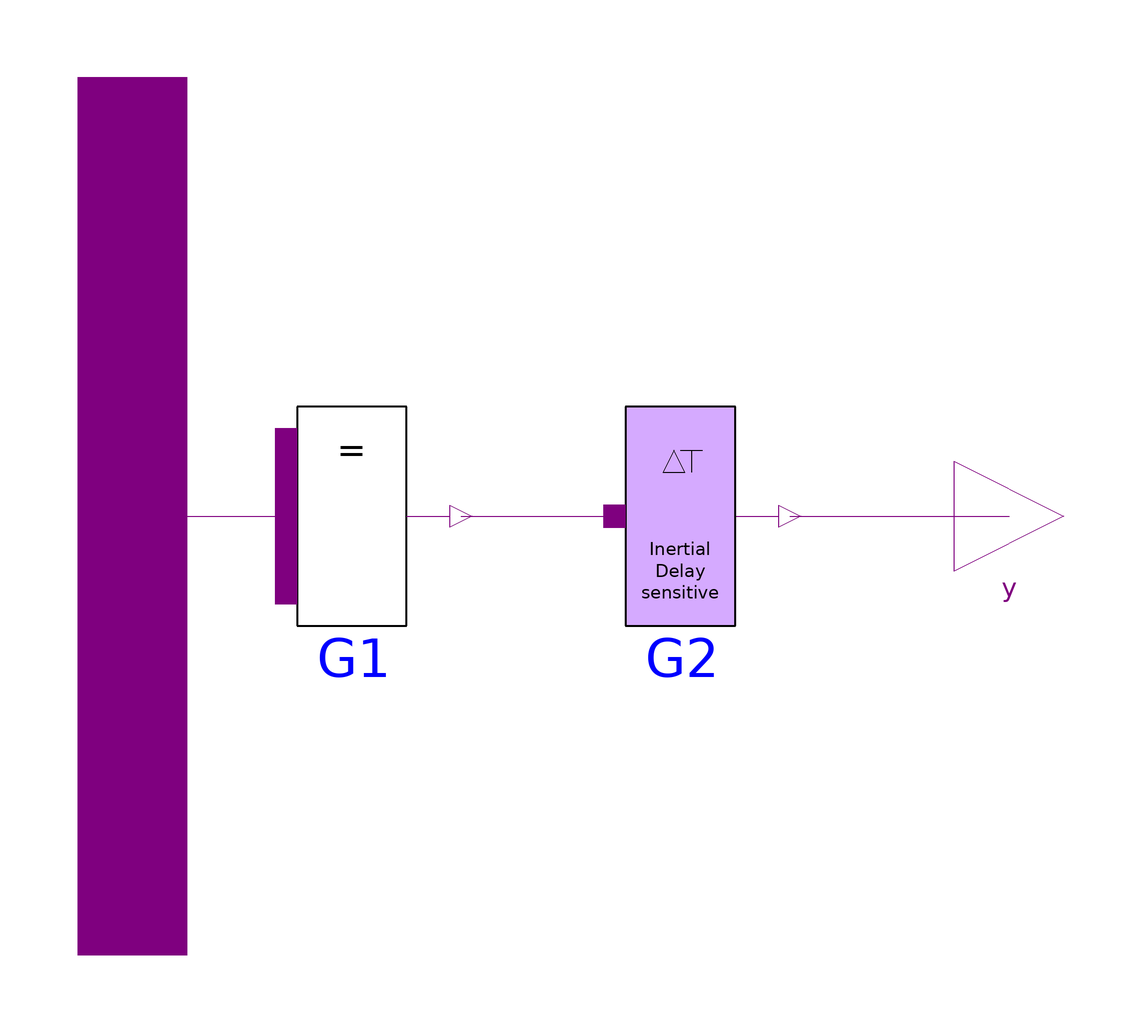

Above is the diagram view of the following Modelica model: its components placed by their Placement annotations and its connect equations drawn as lines.

model XnorGate "XnorGate with multiple input"
      import D = Modelica.Electrical.Digital;
      extends D.Delay.DelayParams;
      extends D.Interfaces.MISO;
      D.Basic.Xnor G1(final n = n) annotation(Placement(transformation(extent = {{-40,-20},{0,20}}, rotation = 0)));
      D.Delay.InertialDelaySensitive G2(tLH = tLH, tHL = tHL, y0 = y0) annotation(Placement(transformation(extent = {{20,-20},{60,20}}, rotation = 0)));
    equation
      connect(x,G1.x) annotation(Line(points = {{-60,0},{-32,0}}, color = {127,0,127}));
      connect(G2.y,y) annotation(Line(points = {{60,0},{100,0}}, color = {127,0,127}));
      connect(G1.y,G2.x) annotation(Line(points = {{0,0},{28,0}}, color = {127,0,127}));
      annotation(Documentation(info = "<HTML>
<P>
XNorGate with n input values, composed by XNor and sensitive intertial delay.
</P>
</HTML>
", revisions = "<HTML>
<ul>
<li><i>September 15, 2004</i> vector approach used for all fixed numbers of inputs
       by Christoph Clauss<br>
       </li>
<li><i>October 22, 2003</i>
       by Liane Jacobi<br>
       initially modelled.</li>
</ul>
</HTML>"), Icon(coordinateSystem(preserveAspectRatio = true, extent = {{-100,-100},{100,100}}), graphics = {Text(extent = {{152,-160},{-148,-100}}, lineColor = {0,0,255}, textString = "%name"),Rectangle(extent = {{-50,100},{50,-100}}, lineColor = {0,0,0}, lineThickness = 0.5, fillColor = {213,170,255}, fillPattern = FillPattern.Solid),Text(extent = {{-40,80},{40,40}}, lineColor = {0,0,0}, lineThickness = 0.5, textString = "="),Text(extent = {{-20,-60},{20,-100}}, lineColor = {0,0,0}, lineThickness = 0.5, textString = "Gate")}), Diagram(coordinateSystem(preserveAspectRatio = true, extent = {{-100,-100},{100,100}}), graphics));
    end XnorGate;